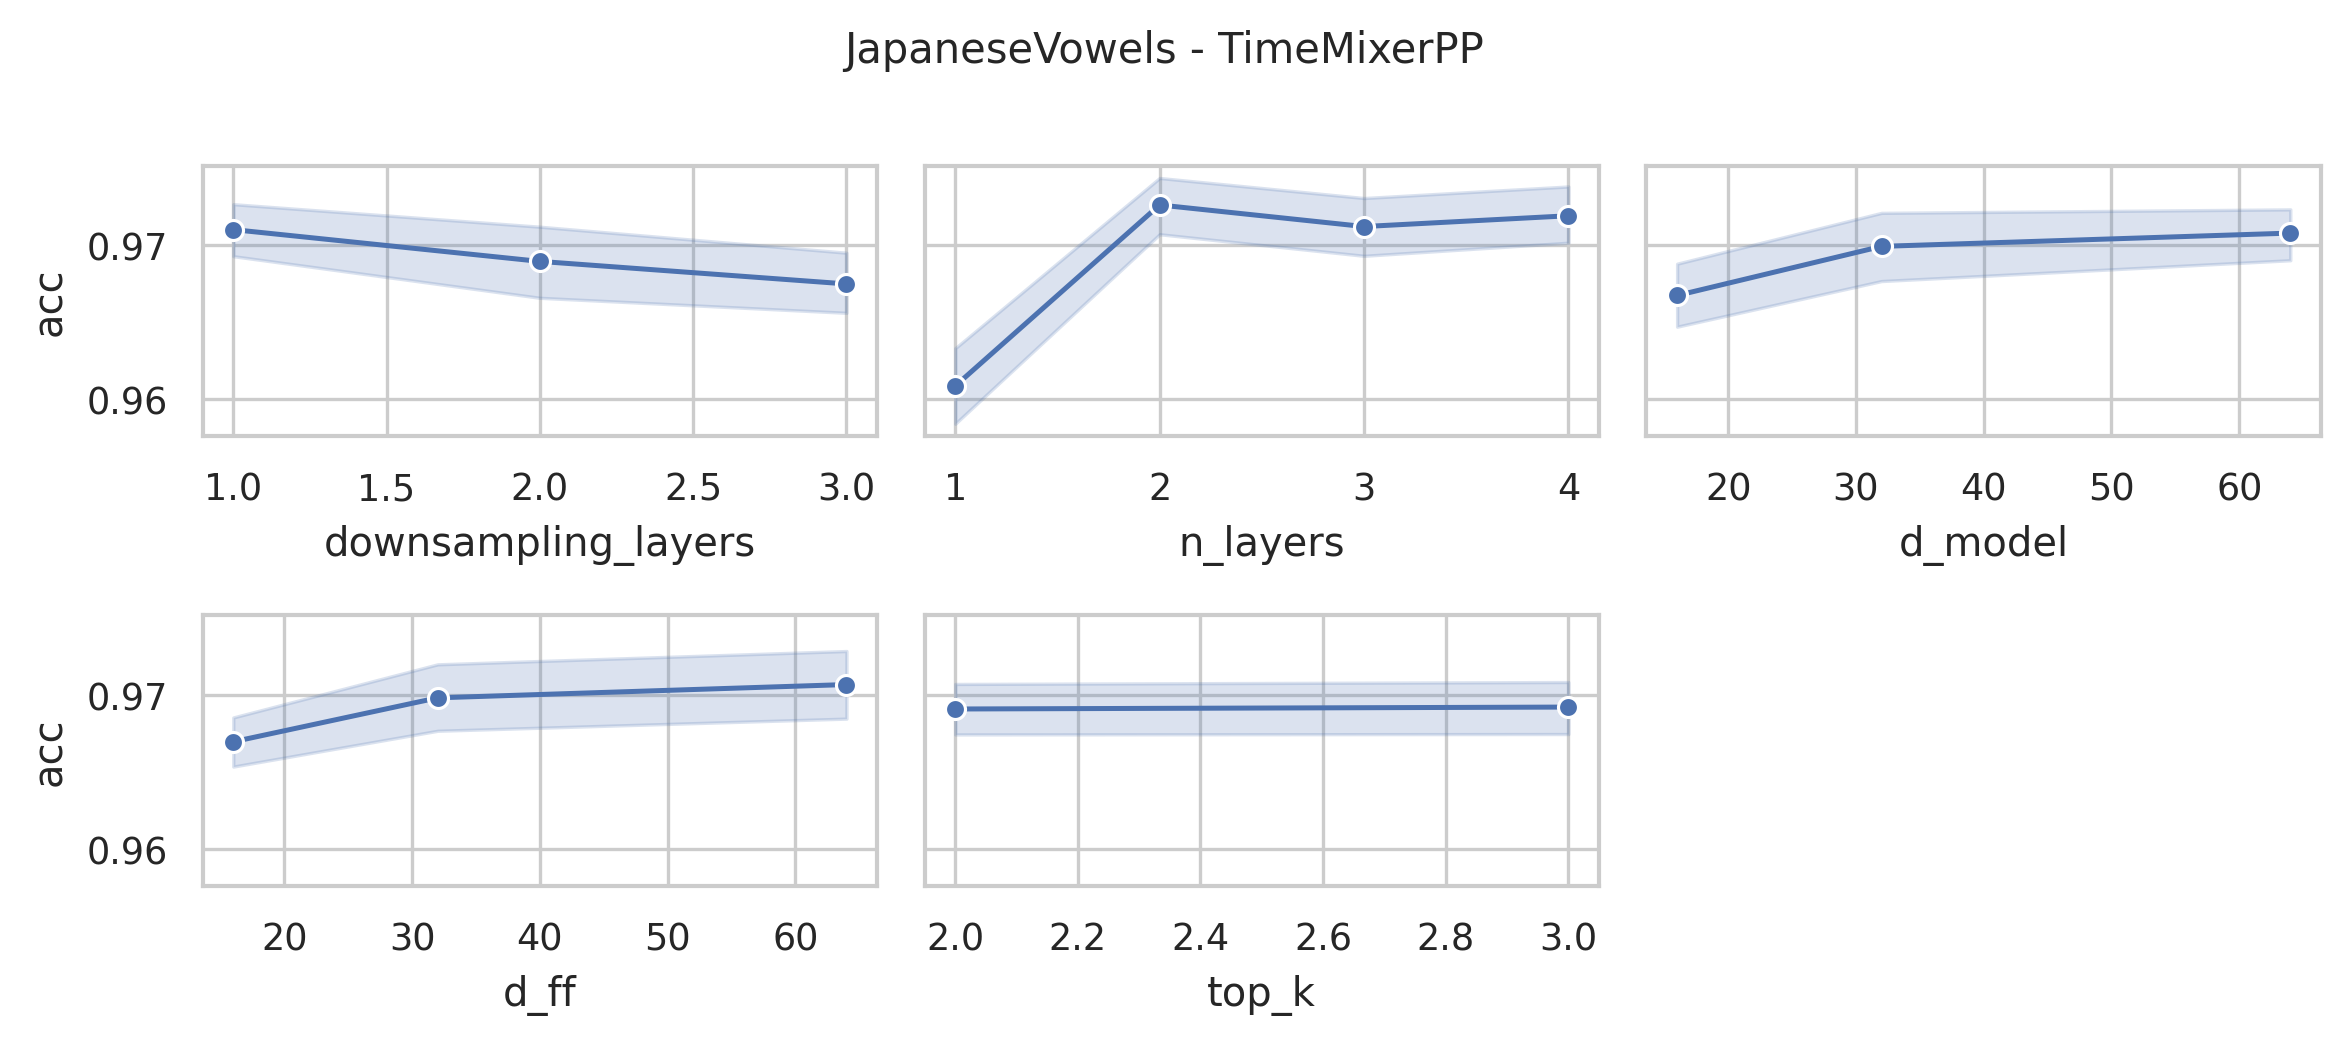

Source data for this figure (header and first rows):
data_name, model, seq_len, n_layers, d_model, n_heads, d_ff, downsampling_method, downsampling_layers, downsampling_window, top_k, acc, model_params, model_size
JapaneseVowels, TimeMixerPP, 29, 4, 64, 8, 64, conv, 3, 2, 3, 0.9838, 18869604, 72.09
JapaneseVowels, TimeMixerPP, 29, 4, 64, 8, 64, conv, 3, 2, 2, 0.9838, 18869604, 72.09
JapaneseVowels, TimeMixerPP, 29, 4, 64, 8, 32, conv, 3, 2, 3, 0.9784, 9463140, 36.21
JapaneseVowels, TimeMixerPP, 29, 4, 64, 8, 32, conv, 3, 2, 2, 0.9784, 9463140, 36.21
JapaneseVowels, TimeMixerPP, 29, 4, 64, 8, 16, conv, 3, 2, 3, 0.9676, 4759908, 18.27
JapaneseVowels, TimeMixerPP, 29, 4, 64, 8, 16, conv, 3, 2, 2, 0.9676, 4759908, 18.27
JapaneseVowels, TimeMixerPP, 29, 4, 32, 8, 64, conv, 3, 2, 3, 0.9595, 9428932, 36.08
JapaneseVowels, TimeMixerPP, 29, 4, 32, 8, 64, conv, 3, 2, 2, 0.9595, 9428932, 36.08
JapaneseVowels, TimeMixerPP, 29, 4, 32, 8, 32, conv, 3, 2, 3, 0.973, 4724676, 18.14
JapaneseVowels, TimeMixerPP, 29, 4, 32, 8, 32, conv, 3, 2, 2, 0.973, 4724676, 18.14
JapaneseVowels, TimeMixerPP, 29, 4, 32, 8, 16, conv, 3, 2, 3, 0.973, 2372548, 9.16
JapaneseVowels, TimeMixerPP, 29, 4, 32, 8, 16, conv, 3, 2, 2, 0.973, 2372548, 9.16
JapaneseVowels, TimeMixerPP, 29, 4, 16, 8, 64, conv, 3, 2, 3, 0.9757, 4714740, 18.1
JapaneseVowels, TimeMixerPP, 29, 4, 16, 8, 64, conv, 3, 2, 2, 0.9757, 4714740, 18.1
JapaneseVowels, TimeMixerPP, 29, 4, 16, 8, 32, conv, 3, 2, 3, 0.9622, 2361588, 9.12
JapaneseVowels, TimeMixerPP, 29, 4, 16, 8, 32, conv, 3, 2, 2, 0.9622, 2361588, 9.12
JapaneseVowels, TimeMixerPP, 29, 4, 16, 8, 16, conv, 3, 2, 3, 0.9676, 1185012, 4.63
JapaneseVowels, TimeMixerPP, 29, 4, 16, 8, 16, conv, 3, 2, 2, 0.9676, 1185012, 4.63
JapaneseVowels, TimeMixerPP, 29, 3, 64, 8, 64, conv, 3, 2, 3, 0.973, 14157154, 54.09
JapaneseVowels, TimeMixerPP, 29, 3, 64, 8, 64, conv, 3, 2, 2, 0.973, 14157154, 54.09
JapaneseVowels, TimeMixerPP, 29, 3, 64, 8, 32, conv, 3, 2, 3, 0.9757, 7102306, 27.18
JapaneseVowels, TimeMixerPP, 29, 3, 64, 8, 32, conv, 3, 2, 2, 0.9757, 7102306, 27.18
JapaneseVowels, TimeMixerPP, 29, 3, 64, 8, 16, conv, 3, 2, 3, 0.9595, 3574882, 13.72
JapaneseVowels, TimeMixerPP, 29, 3, 64, 8, 16, conv, 3, 2, 2, 0.9595, 3574882, 13.72
JapaneseVowels, TimeMixerPP, 29, 3, 32, 8, 64, conv, 3, 2, 3, 0.9757, 7074242, 27.07
JapaneseVowels, TimeMixerPP, 29, 3, 32, 8, 64, conv, 3, 2, 2, 0.9757, 7074242, 27.07
JapaneseVowels, TimeMixerPP, 29, 3, 32, 8, 32, conv, 3, 2, 3, 0.973, 3546050, 13.61
JapaneseVowels, TimeMixerPP, 29, 3, 32, 8, 32, conv, 3, 2, 2, 0.973, 3546050, 13.61
JapaneseVowels, TimeMixerPP, 29, 3, 32, 8, 16, conv, 3, 2, 3, 0.9676, 1781954, 6.88
JapaneseVowels, TimeMixerPP, 29, 3, 32, 8, 16, conv, 3, 2, 2, 0.9676, 1781954, 6.88
JapaneseVowels, TimeMixerPP, 29, 3, 16, 8, 64, conv, 3, 2, 3, 0.9757, 3537394, 13.58
JapaneseVowels, TimeMixerPP, 29, 3, 16, 8, 64, conv, 3, 2, 2, 0.9757, 3537394, 13.58
JapaneseVowels, TimeMixerPP, 29, 3, 16, 8, 32, conv, 3, 2, 3, 0.9703, 1772530, 6.85
JapaneseVowels, TimeMixerPP, 29, 3, 16, 8, 32, conv, 3, 2, 2, 0.9703, 1772530, 6.85
JapaneseVowels, TimeMixerPP, 29, 3, 16, 8, 16, conv, 3, 2, 3, 0.9595, 890098, 3.48
JapaneseVowels, TimeMixerPP, 29, 3, 16, 8, 16, conv, 3, 2, 2, 0.9595, 890098, 3.48
JapaneseVowels, TimeMixerPP, 29, 2, 64, 8, 64, conv, 3, 2, 3, 0.973, 9444704, 36.09
JapaneseVowels, TimeMixerPP, 29, 2, 64, 8, 64, conv, 3, 2, 2, 0.973, 9444704, 36.09
JapaneseVowels, TimeMixerPP, 29, 2, 64, 8, 32, conv, 3, 2, 3, 0.973, 4741472, 18.15
JapaneseVowels, TimeMixerPP, 29, 2, 64, 8, 32, conv, 3, 2, 2, 0.973, 4741472, 18.15
JapaneseVowels, TimeMixerPP, 29, 2, 64, 8, 16, conv, 3, 2, 3, 0.9649, 2389856, 9.18
JapaneseVowels, TimeMixerPP, 29, 2, 64, 8, 16, conv, 3, 2, 2, 0.9649, 2389856, 9.18
JapaneseVowels, TimeMixerPP, 29, 2, 32, 8, 64, conv, 3, 2, 3, 0.9676, 4719552, 18.06
JapaneseVowels, TimeMixerPP, 29, 2, 32, 8, 64, conv, 3, 2, 2, 0.9676, 4719552, 18.06
JapaneseVowels, TimeMixerPP, 29, 2, 32, 8, 32, conv, 3, 2, 3, 0.9676, 2367424, 9.09
JapaneseVowels, TimeMixerPP, 29, 2, 32, 8, 32, conv, 3, 2, 2, 0.9676, 2367424, 9.09
JapaneseVowels, TimeMixerPP, 29, 2, 32, 8, 16, conv, 3, 2, 3, 0.9676, 1191360, 4.6
JapaneseVowels, TimeMixerPP, 29, 2, 32, 8, 16, conv, 3, 2, 2, 0.9676, 1191360, 4.6
JapaneseVowels, TimeMixerPP, 29, 2, 16, 8, 64, conv, 3, 2, 3, 0.9811, 2360048, 9.06
JapaneseVowels, TimeMixerPP, 29, 2, 16, 8, 64, conv, 3, 2, 2, 0.9811, 2360048, 9.06
JapaneseVowels, TimeMixerPP, 29, 2, 16, 8, 32, conv, 3, 2, 3, 0.973, 1183472, 4.57
JapaneseVowels, TimeMixerPP, 29, 2, 16, 8, 32, conv, 3, 2, 2, 0.973, 1183472, 4.57
JapaneseVowels, TimeMixerPP, 29, 2, 16, 8, 16, conv, 3, 2, 3, 0.9541, 595184, 2.33
JapaneseVowels, TimeMixerPP, 29, 2, 16, 8, 16, conv, 3, 2, 2, 0.9541, 595184, 2.33
JapaneseVowels, TimeMixerPP, 29, 1, 64, 8, 64, conv, 3, 2, 3, 0.9649, 4732254, 18.09
JapaneseVowels, TimeMixerPP, 29, 1, 64, 8, 64, conv, 3, 2, 2, 0.9649, 4732254, 18.09
JapaneseVowels, TimeMixerPP, 29, 1, 64, 8, 32, conv, 3, 2, 3, 0.9649, 2380638, 9.11
JapaneseVowels, TimeMixerPP, 29, 1, 64, 8, 32, conv, 3, 2, 2, 0.9649, 2380638, 9.11
JapaneseVowels, TimeMixerPP, 29, 1, 64, 8, 16, conv, 3, 2, 3, 0.9568, 1204830, 4.63
JapaneseVowels, TimeMixerPP, 29, 1, 64, 8, 16, conv, 3, 2, 2, 0.9568, 1204830, 4.63
... 156 more rows
